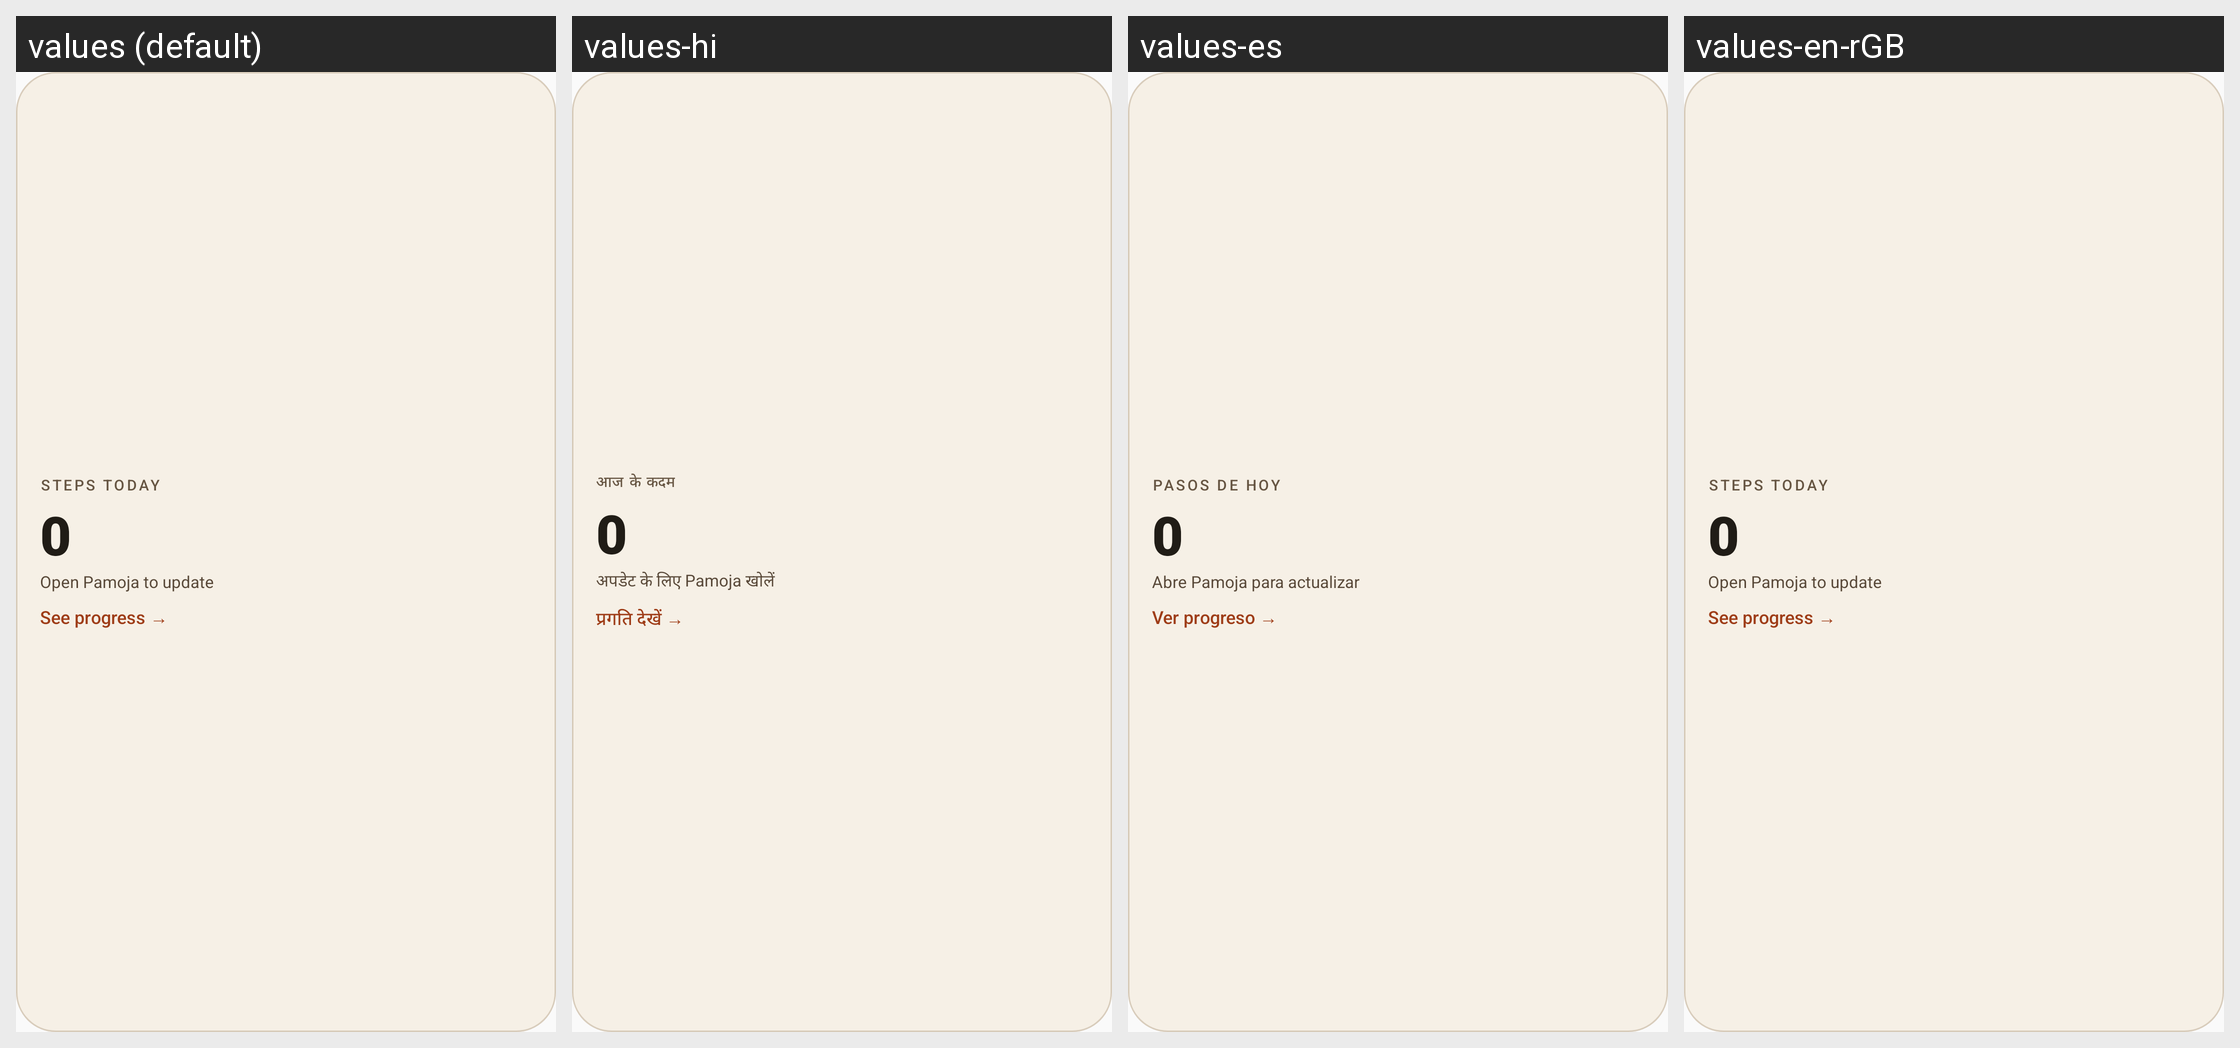

Locale-by-locale string values for the Android screen shown in this grid:
Android screen res/layout/widget_today_steps.xml rendered under 4 locales, left to right: values (default), values-hi, values-es, values-en-rGB. Device: Nexus 5 (rendered at 1080×1920; each locale shown at half size, 540×960, under a caption strip naming it); theme Theme.Pamoja.
Strings drawn on this screen, with the default value and each locale's value (text and hints the layout hard-codes, and strings that could not be matched under every locale, appear in the picture but are not listed):

widget_today_label
  values: STEPS TODAY
  values-hi: आज के कदम
  values-es: PASOS DE HOY
  values-en-rGB: STEPS TODAY  [not translated; the default value is used]

widget_view_progress
  values: See progress →
  values-hi: प्रगति देखें →
  values-es: Ver progreso →
  values-en-rGB: See progress →  [not translated; the default value is used]
